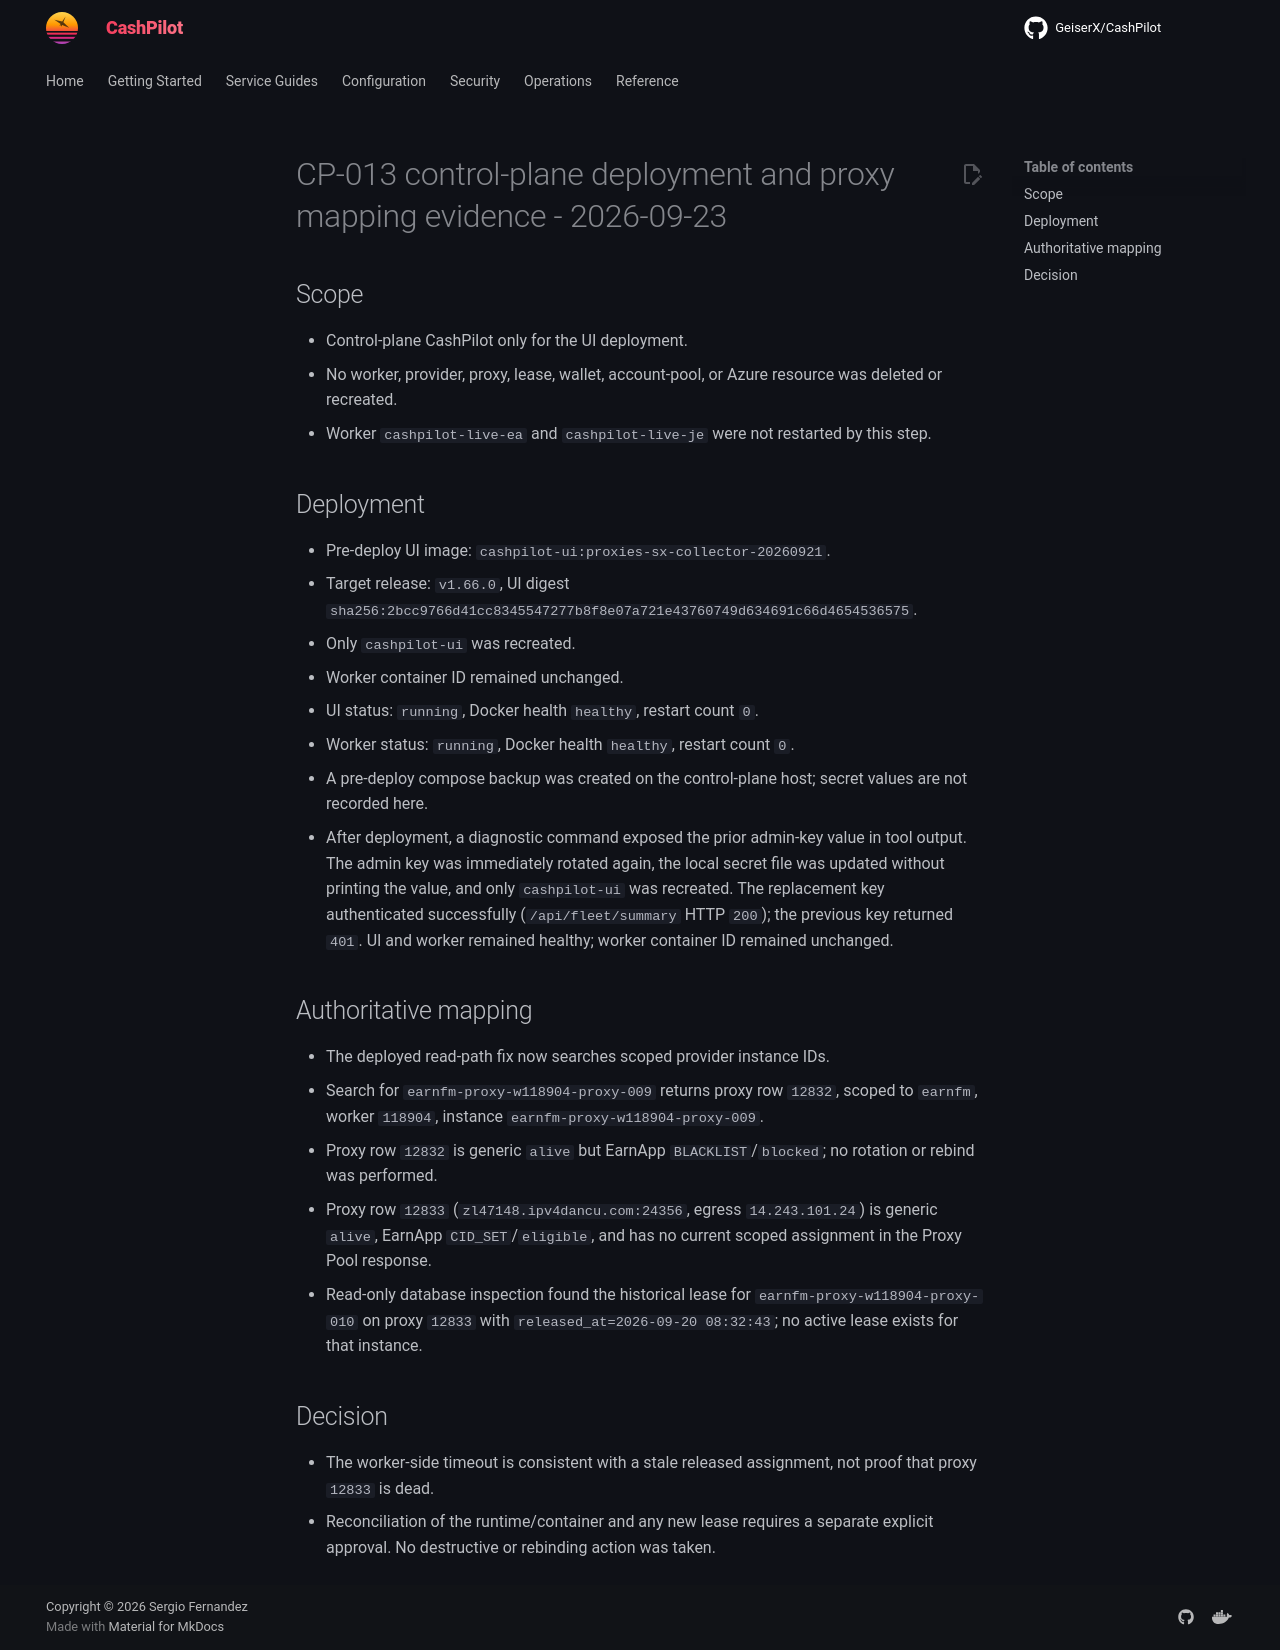

repository: assetforgeai-tech/CashPilot · page: evidence/CP-013-control-plane-v166-mapping-2026-09-23/index.html · generator: mkdocs

# CP-013 control-plane deployment and proxy mapping evidence - 2026-09-23

## Scope

- Control-plane CashPilot only for the UI deployment.
- No worker, provider, proxy, lease, wallet, account-pool, or Azure resource was deleted or recreated.
- Worker `cashpilot-live-ea` and `cashpilot-live-je` were not restarted by this step.

## Deployment

- Pre-deploy UI image: `cashpilot-ui:proxies-sx-collector-20260921`.
- Target release: `v1.66.0`, UI digest `sha256:2bcc9766d41cc8345547277b8f8e07a721e43760749d634691c66d4654536575`.
- Only `cashpilot-ui` was recreated.
- Worker container ID remained unchanged.
- UI status: `running`, Docker health `healthy`, restart count `0`.
- Worker status: `running`, Docker health `healthy`, restart count `0`.
- A pre-deploy compose backup was created on the control-plane host; secret values are not recorded here.
- After deployment, a diagnostic command exposed the prior admin-key value in tool output. The admin key was immediately rotated again, the local secret file was updated without printing the value, and only `cashpilot-ui` was recreated. The replacement key authenticated successfully (`/api/fleet/summary` HTTP `200`); the previous key returned `401`. UI and worker remained healthy; worker container ID remained unchanged.

## Authoritative mapping

- The deployed read-path fix now searches scoped provider instance IDs.
- Search for `earnfm-proxy-w118904-proxy-009` returns proxy row `12832`, scoped to `earnfm`, worker `118904`, instance `earnfm-proxy-w118904-proxy-009`.
- Proxy row `12832` is generic `alive` but EarnApp `BLACKLIST`/`blocked`; no rotation or rebind was performed.
- Proxy row `12833` (`zl47148.ipv4dancu.com:24356`, egress `14.243.101.24`) is generic `alive`, EarnApp `CID_SET`/`eligible`, and has no current scoped assignment in the Proxy Pool response.
- Read-only database inspection found the historical lease for `earnfm-proxy-w118904-proxy-010` on proxy `12833` with `released_at=2026-09-20 08:32:43`; no active lease exists for that instance.

## Decision

- The worker-side timeout is consistent with a stale released assignment, not proof that proxy `12833` is dead.
- Reconciliation of the runtime/container and any new lease requires a separate explicit approval. No destructive or rebinding action was taken.
